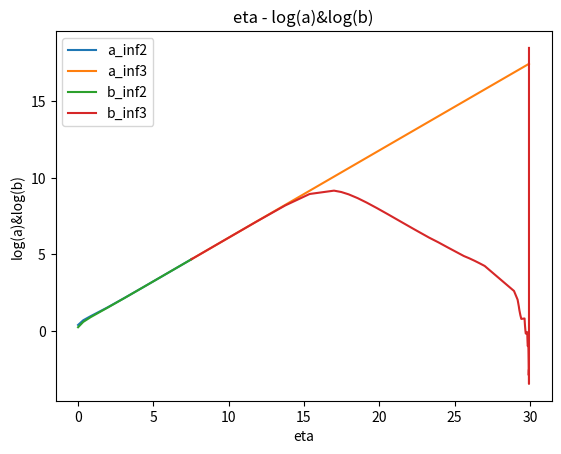

This figure's Python source:
##### Goal of this code: solve the ODE of X (=b/a) to get b (the code may be more stable).

import numpy as np
import matplotlib.pyplot as plt
from scipy.integrate import solve_ivp
from scipy import optimize


# Planck constant
t_p = 1.0 # second
l_p = 1.0 # km
m_p = 1.0 # reduced planck mass = \sqrt(c*hbar/8/pi/G) ??

# constants
sigma = 1.1460193110670108e-05
phi_0 = 6.106810584463498
V0 = m_p**4
N_0 = 12.0 + np.log(sigma)  # N_paper = ln(a/lp) = 10.0
K = 1

#### Define functions for ODEs

def potential(phi):
    return V0 * (1.0 - np.exp(- np.sqrt(2.0/3.0)* phi/m_p ) )**2

def potential_prime(phi):
    return 2.0* np.sqrt(2.0/3.0) * V0/m_p *(1.0- np.exp(- np.sqrt(2.0/3.0)* phi/m_p)) *np.exp(- np.sqrt(2.0/3.0)* phi/m_p)

def phi_dot(phi): # when start of inflation, V = phi_prime**2
    return - np.sqrt(V0)*( 1.0- np.exp(- np.sqrt(2.0/3.0)* phi/m_p))

def b_dot(N, N_dot, X, X_dot):
    return N_dot* np.exp(N)* X + np.exp(N) * X_dot

def N_dot(phi, N): # when start of inflation
    return np.sqrt( 1.0/(2.0*m_p**2) * phi_dot(phi)**2 - K* np.exp(-2.0*N) )

def P_R(phi_dot, N_dot): # N_dot = H
    return ( N_dot**2/2.0/np.pi/phi_dot )**2

def X_dot(N, N_dot, b, b_prime):
    return b_prime/np.exp(N)**2 - N_dot*b/np.exp(N)

# define ODEs (only BG variables)
def odes(t, y):
    phi = y[0]
    N = y[1]
    dphidt = y[2]
    dNdt = y[3]
    tau = y[4]
    dtaudt = 1./np.exp(N)

    # define each ODE
    d2phidt = - 3.0*dNdt*dphidt - potential_prime(phi)
    d2Ndt = -1.0/(2.0*m_p**2) * dphidt**2 + K* np.exp(-2*N)
    
    return [dphidt, dNdt, d2phidt, d2Ndt, dtaudt]

# define ODEs (include X=b/a)
def odes2(t, y):
    phi = y[0]
    N = y[1]
    dphidt = y[2]
    dNdt = y[3]
    tau = y[4]
    dtaudt = 1./np.exp(N)
    X = y[5]
    dXdt = y[6]

    # define each ODE
    d2phidt = - 3.0*dNdt*dphidt - potential_prime(phi)
    d2Ndt = -1.0/(2.0*m_p**2) * dphidt**2 + K* np.exp(-2*N)
    #d2bdt = 2*dbdt**2/b -np.exp(N)*b* ( -d2Ndt + dNdt**2 )*np.exp(-N) - K*b/np.exp(N)**2 
    d2Xdt = ( -2.0*dNdt**2 -K* np.exp(-2.0*N) + 2.0*(dNdt + dXdt/X)**2 ) *X - 2.0*dNdt*dXdt

    return [dphidt, dNdt, d2phidt, d2Ndt, dtaudt, dXdt, d2Xdt]

### Define events 

# inflating event
def inflating(t,y):
    phi = y[0]
    dphidt = y[2]
    return dphidt**2 - potential(phi)

inflating.terminal = True
inflating.direction = 1

# deep inflation
def deep_inflation(t,y):
    phi = y[0]
    dphidt = y[2]
    p_phi = 0.5* dphidt**2 - potential(phi) 
    rho_phi = 0.5* dphidt**2 + potential(phi)
    return p_phi/rho_phi- (-0.999)

deep_inflation.terminal = False

# find the time when Big Bang started
def BBstart(t, y):
    N = y[1]
    a = np.exp(N)
    return a - 1.e-6

BBstart.terminal = True
BBstart.direction = -1

# deep kinetic dominance
def deep_KD(t,y):
    phi = y[0]
    dphidt = y[2]
    return dphidt**2 / abs(potential(phi)) -100

deep_KD.terminal = False


#### Set Initial condition of BG variables in deep SR and KD

## Deep Inflation
y0 = [phi_0, N_0, phi_dot(phi_0), N_dot(phi_0, N_0), 0.0]
sol_inf = solve_ivp(odes, [0, 1.e8], y0, method='RK45', events=[inflating, deep_inflation])
Dinf_start = sol_inf.t_events[1][0]
Dinf_end = sol_inf.t_events[1][1]
Dinf_index = 0
tau_Dinf_end = 0.0
for i in range(len(sol_inf.t)):
    if sol_inf.t[i] < (9./10.)*Dinf_start + (1./10.)*Dinf_end < sol_inf.t[i+1]:
        Dinf_index = i
    if sol_inf.t[i] <= Dinf_end < sol_inf.t[i+1]:
        tau_Dinf_end = sol_inf.y[4][i]


print('Dinf_start, t_Dinf, t_end='+str(Dinf_start)+','+str(sol_inf.t[Dinf_index])+','+str(sol_inf.t[-1]))

t_Dinf = sol_inf.t[Dinf_index]
N_Dinf = sol_inf.y[1][Dinf_index]
N_dot_Dinf = sol_inf.y[3][Dinf_index]
#y0 = [sol.y[0][Dinf_index], N_Dinf, sol.y[2][Dinf_index], N_dot_Dinf, 1.0*np.exp(N_Dinf), b_dot(N_Dinf, N_dot_Dinf, 1.0, 0.0), sol.y[4][Dinf_index]]


## Deep Kinetic dominance
y0 = [phi_0, N_0, phi_dot(phi_0), N_dot(phi_0, N_0), 0.0]
sol_KD = solve_ivp(odes, [0, -1.e5], y0, method='RK45', events=[BBstart, deep_KD])
DKD_start = sol_KD.t_events[1][0]
BB_start = sol_KD.t[-1]

# Get index of deep KD
DKD_index = 0
tau_BBstart = 0.0
for i in range(len(sol_KD.t)):
    if sol_KD.t[i] < (2./2.)*DKD_start + (0./2.)*BB_start < sol_KD.t[i-1]:
        DKD_index = i
    if sol_KD.t[i] <= BB_start < sol_KD.t[i-1]:
        tau_BBstart = sol_KD.y[4][i]* (1.+1.e-10)

print('t_DKD, t_end='+str(sol_KD.t[DKD_index])+','+str(sol_KD.t[-1]))

t_DKD = sol_KD.t[DKD_index]
N_DKD = sol_KD.y[1][DKD_index]
N_dot_DKD = sol_KD.y[3][DKD_index]


#### Analytic solution of variable b in SR and KD

## Analytic solution of variable b in SR
#C = 1.734154614371781
#tau_Dinf_end = 1.0807965665770036
def anal_b_SR(tau, C):
    return C/ (tau_Dinf_end - tau)

def anal_b_SR_prime(tau, C):
    return C/ (tau_Dinf_end - tau)**2

## Analytic solution of variable b in KD
B = 1.6453609217705372
#tau_BBstart = -0.6949233889407237
def anal_b_KD(tau, A, B):
    return  B*((2.* (tau-tau_BBstart))**0.5 + (-1.-48.*A+3.*np.pi+12*np.log(2)-6.*np.log((tau-tau_BBstart)))*(tau-tau_BBstart)**2.5 / (6.*(2)**0.5) )

def anal_b_KD_prime(tau, A, B):
    return  B* (1./(2.*(tau-tau_BBstart))**0.5 - (tau-tau_BBstart)**(3./2.)/2.**0.5 + 5.*(tau-tau_BBstart)**(3./2.) * (-1.-48.*A+3*np.pi+12.*np.log(2)-6.*np.log(tau-tau_BBstart)) / (12.*2**0.5) )



#### Solve A by root finding (make the b variables from SR and KD consistant with each other)
def Find_AC(x):
    
    A = x[0]
    C = x[1]
    # solve ODEs to get solution during deep inflation to the start of inflation
    y0_Dinf = [sol_inf.y[0][Dinf_index], N_Dinf, sol_inf.y[2][Dinf_index], N_dot_Dinf, sol_inf.y[4][Dinf_index], anal_b_SR(sol_inf.y[4][Dinf_index], C)/np.exp(N_Dinf), X_dot(N_Dinf, N_dot_Dinf, anal_b_SR(sol_inf.y[4][Dinf_index], C), anal_b_SR_prime(sol_inf.y[4][Dinf_index], C))]
    print('X,X_prime_Dinf='+str(y0_Dinf[5])+','+str(y0_Dinf[6]))
    #y0_Dinf = [sol_inf.y[0][Dinf_index], N_Dinf, sol_inf.y[2][Dinf_index], N_dot_Dinf, sol_inf.y[4][Dinf_index], 1.0, 0.0]
    sol_inf2 = solve_ivp(odes2, [t_Dinf, 30.], y0_Dinf, method='RK45')
    print('t_Dinf_start='+str(sol_inf2.t[-1]))

    # Solve ODEs to get solution during kinetic dominance to the start of inflation
    y0_DKD = [sol_KD.y[0][DKD_index], N_DKD, sol_KD.y[2][DKD_index], N_dot_DKD, sol_KD.y[4][DKD_index], anal_b_KD(sol_KD.y[4][DKD_index], A, B)/np.exp(N_DKD), X_dot(N_DKD, N_dot_DKD, anal_b_KD(sol_KD.y[4][DKD_index], A, B), anal_b_KD_prime(sol_KD.y[4][DKD_index], A, B))]
    print('X,X_prime_DKD='+str(y0_DKD[5])+','+str(y0_DKD[6]))
    sol_KD2 = solve_ivp(odes2, [t_DKD, 0.0], y0_DKD, method='RK45')
    print('t_0.0_KD='+str(sol_KD2.t[-1]))
    # Determine whether the b from SR and KD consistant with each other
    return [np.exp(sol_KD2.y[1][-1]) - sol_KD2.y[5][-1]* np.exp(sol_KD2.y[1][-1]), np.exp(sol_inf2.y[1][-1]) - sol_inf2.y[5][-1]* np.exp(sol_inf2.y[1][-1])] 

# get phi_0 by root finder
res = optimize.root(Find_AC, [0.5, 1.7], method='hybr')
A = res.x[0]
C = res.x[1]
print('A,C='+str(A)+','+str(C))
"""
sol_A = optimize.root_scalar(Find_A, bracket=[0.3, 1.], method='brentq')
A = sol_A.root
print('A='+str(A))
"""
#### Solve ODEs to get all BG variables 

# solve ODEs to get solution during deep inflation to the start of inflation
#y0_Dinf = [sol_inf.y[0][Dinf_index], N_Dinf, sol_inf.y[2][Dinf_index], N_dot_Dinf, sol_inf.y[4][Dinf_index], anal_b_SR(sol_inf.y[4][Dinf_index], C)/np.exp(N_Dinf), X_dot(N_Dinf, N_dot_Dinf, anal_b_SR(sol_inf.y[4][Dinf_index], C), anal_b_SR_prime(sol_inf.y[4][Dinf_index], C))]
y0_Dinf = [sol_inf.y[0][Dinf_index], N_Dinf, sol_inf.y[2][Dinf_index], N_dot_Dinf, sol_inf.y[4][Dinf_index], 1.0, 0.0]
sol_inf2 = solve_ivp(odes2, [t_Dinf, 0.0], y0_Dinf, method='RK45', events=BBstart)
sol_inf3 = solve_ivp(odes2, [t_Dinf, 1.e8], y0_Dinf, method='RK45', events=inflating)

# Solve ODEs to get solution during kinetic dominance to the start of inflation
#y0_DKD = [sol_KD.y[0][DKD_index], N_DKD, sol_KD.y[2][DKD_index], N_dot_DKD, sol_KD.y[4][DKD_index], anal_b_KD(sol_KD.y[4][DKD_index], A, B)/np.exp(N_DKD), X_dot(N_DKD, N_dot_DKD, anal_b_KD(sol_KD.y[4][DKD_index], A, B), anal_b_KD_prime(sol_KD.y[4][DKD_index], A, B))]
y0_DKD = [sol_KD.y[0][DKD_index], N_DKD, sol_KD.y[2][DKD_index], N_dot_DKD, sol_KD.y[4][DKD_index], 1.0, 0.0]
sol_KD2 = solve_ivp(odes2, [t_DKD, -1.e5], y0_DKD, method='RK45', events=BBstart)
sol_KD3 = solve_ivp(odes2, [t_DKD, 1.e8], y0_DKD, method='RK45', events=inflating)

"""
# Combine solutions of KD and inflation together
t_tot = np.concatenate((np.flipud(sol_KD.t), sol_inf.t), axis=0)
sol_tot = np.concatenate((np.fliplr(sol_KD.y), sol_inf.y), axis=1)

# Shift t such that the universe start from t=0
for i in range(len(t_tot)):
    t_tot[i] = t_tot[i] - sol_KD.t[-1]
    sol_tot[4][i] = sol_tot[4][i] - sol_KD.y[4][-1]

# calculate equation of state (w = p/rho) 
w_phi = []
for i in range(len(sol_tot[0])):
    p_phi = 0.5* sol_tot[2][i]**2 - potential(sol_tot[0][i]) 
    rho_phi = 0.5* sol_tot[2][i]**2 + potential(sol_tot[0][i])
    w_phi.append(p_phi/rho_phi)
    
log_b = []
# Scaling all variables
for i in range(len(t_tot)):
    t_tot[i] = t_tot[i] / sigma
    sol_tot[1][i] = sol_tot[1][i] - np.log(sigma)
    sol_tot[2][i] = sol_tot[2][i] * sigma
    sol_tot[3][i] = sol_tot[3][i] * sigma
    #log_b.append(np.log(sol_tot[4][i]))
    log_b.append(np.log(sol_tot[5][i])+ sol_tot[1][i])

# Find tau_KD
tau_KD = []
N_KD = []
for i in range(len(sol_tot[4])):
    if 1.e-14 < sol_tot[4][i] < 1.e-8:
        tau_KD.append(sol_tot[4][i])
        N_KD.append(sol_tot[1][i])

# analytic solution of variable b in KD
A = 1.0
B = 1.e16
def anal_b_KD(tau, A, B):
    return  np.log( B*((2.* tau)**0.5 + (-1.-48.*A+3.*np.pi+12*np.log(2)-6.*np.log(tau))*tau**2.5 / (6.*(2)**0.5) ))

def Find_B(B):
    Diff = 0.0
    for i in range(len(tau_KD)):
        Diff += anal_b_KD(tau_KD[i], A, B) - N_KD[i]
    return Diff

sol_B = optimize.root_scalar(Find_B, bracket=[1.e15, 1.e16], method='brentq')
B = sol_B.root
print('B='+str(B))

# Find tau_SR
tau_SR = []
t_SR = []
N_SR = []
for i in range(len(t_tot)):
    if Dinf_start < t_tot[i]*sigma < Dinf_end:
        tau_SR.append(sol_tot[4][i])
        t_SR.append(t_tot[i])
        N_SR.append(sol_tot[1][i])

# analytic solution of variable b in SR
def anal_b_SR(tau, C):
    return C/(tau_SR[-1]*1.001 - tau)

def Find_C(C):
    # define root
    Diff = 0.0
    for i in range(len(tau_SR)):
        Diff += anal_b_SR(tau_SR[i], C) - N_SR[i]
    print(Diff)
    return Diff

sol_C = optimize.root_scalar(Find_C, bracket=[1.e-8, 1.e-7], method='brentq')
C = sol_C.root
print('C='+str(C))
"""
# plot solution of BG variables
plt.plot(sol_inf2.t, sol_inf2.y[1], label='a_inf2')
plt.plot(sol_inf3.t, sol_inf3.y[1], label='a_inf3')
plt.plot(sol_inf2.t, [np.log(sol_inf2.y[5][i])+sol_inf2.y[1][i] for i in range(len(sol_inf2.t))], label='b_inf2')
plt.plot(sol_inf3.t, [np.log(sol_inf3.y[5][i])+sol_inf3.y[1][i] for i in range(len(sol_inf3.t))], label='b_inf3')

#plt.plot(sol_inf.t, sol_inf.y[1], label='a_inf')
#plt.plot(sol_KD.t, sol_KD.y[1], label='a_KD')
#plt.plot(sol_KD2.t, [np.log(sol_KD2.y[5][i])+sol_KD2.y[1][i] for i in range(len(sol_KD2.t))], label='b_KD2')
#plt.plot(sol_KD3.t, [np.log(sol_KD3.y[5][i])+sol_KD3.y[1][i] for i in range(len(sol_KD3.t))], label='b_KD3')
#plt.plot(sol_KD2.t, sol_KD2.y[1], label='a_KD2')
#plt.plot(sol_KD3.t, sol_KD3.y[1], label='a_KD3')
#plt.yscale('symlog', linthresh=1.e-5)
#plt.yscale('log')
#plt.xscale('log')
#plt.xlim([1.e-12, 3.e-7])
#plt.xlim([8.e0, 2.e7])
#plt.xlim([-2, 75])
#plt.ylim([-1.e-1, 5.e-5])
plt.xlabel('eta')
plt.ylabel('log(a)&log(b)')
plt.title('eta - log(a)&log(b)')
plt.legend()
plt.show()
